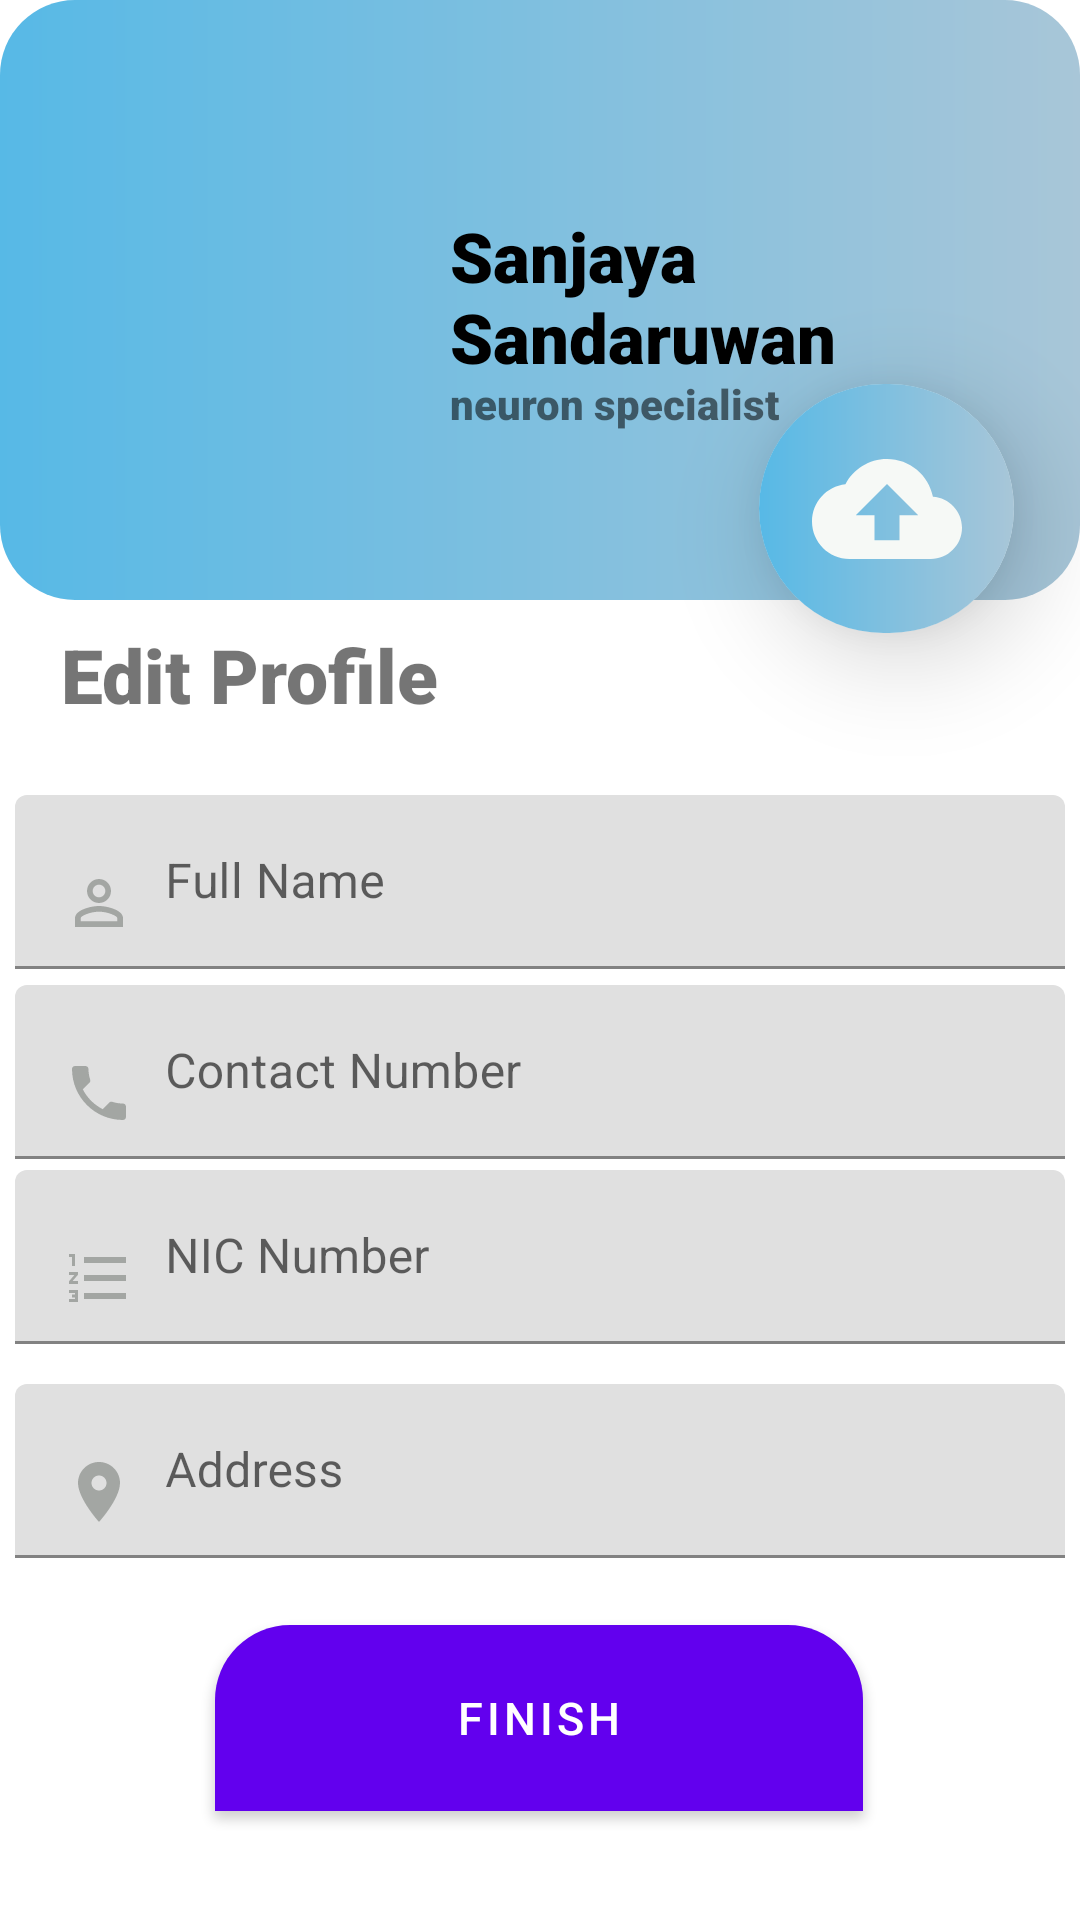

Layout XML and referenced resources for this Android screen:
<!-- AndroidManifest.xml: application theme Theme.CCMDA -->
<!-- res/layout/activity_test.xml -->
<?xml version="1.0" encoding="utf-8"?>
<androidx.constraintlayout.widget.ConstraintLayout xmlns:android="http://schemas.android.com/apk/res/android"
    xmlns:app="http://schemas.android.com/apk/res-auto"
    xmlns:tools="http://schemas.android.com/tools"
    android:layout_width="match_parent"
    android:layout_height="match_parent"
    tools:context=".EmployeeProfileActivity"
    android:padding="0dp"
    android:background="#FFFFFF">


    <RelativeLayout
        android:id="@+id/relativeLayout4"
        android:layout_width="0dp"
        android:layout_height="200dp"
        android:background="@drawable/header"
        android:padding="20dp"
        app:layout_constraintBottom_toBottomOf="parent"
        app:layout_constraintEnd_toEndOf="parent"
        app:layout_constraintStart_toStartOf="parent"
        app:layout_constraintTop_toTopOf="parent"
        app:layout_constraintVertical_bias="0.0">


        <ImageView
            android:id="@+id/ivProfile"
            android:layout_width="120dp"
            android:layout_height="120dp"
            android:layout_centerVertical="true"
            app:srcCompat="@mipmap/profile" />

        <TextView
            android:id="@+id/tvEmployee"
            android:layout_width="wrap_content"
            android:layout_height="wrap_content"
            android:layout_centerVertical="true"
            android:layout_marginLeft="10dp"
            android:layout_toRightOf="@+id/ivProfile"
            android:fontFamily="sans-serif-black"
            android:includeFontPadding="false"
            android:text="Sanjaya Sandaruwan"
            android:textColor="@color/black"
            android:textSize="23dp" />

        <TextView
            android:id="@+id/tvUserType"
            android:layout_width="wrap_content"
            android:layout_height="wrap_content"
            android:layout_below="@+id/tvEmployee"
            android:layout_centerVertical="true"
            android:layout_marginLeft="10dp"
            android:layout_toRightOf="@+id/ivProfile"
            android:fontFamily="sans-serif-black"
            android:includeFontPadding="false"
            android:text="neuron specialist"
            android:textSize="14dp" />
    </RelativeLayout>

    <androidx.cardview.widget.CardView
        android:layout_width="85dp"
        android:layout_height="83dp"
        android:background="@drawable/header"
        android:clickable="true"
        android:foreground="?android:attr/selectableItemBackground"
        app:cardCornerRadius="300dp"
        app:cardElevation="20dp"
        app:layout_constraintBottom_toBottomOf="parent"
        app:layout_constraintEnd_toEndOf="parent"
        app:layout_constraintHorizontal_bias="0.92"
        app:layout_constraintStart_toStartOf="parent"
        app:layout_constraintTop_toTopOf="@+id/relativeLayout4"
        app:layout_constraintVertical_bias="0.23000002">

        <ImageButton
            android:layout_width="match_parent"
            android:layout_height="match_parent"
            android:background="@drawable/header"
            android:clickable="true"
            android:contextClickable="true"
            android:foreground="?android:attr/selectableItemBackground"
            android:outlineAmbientShadowColor="@color/white"
            android:src="@drawable/ic_baseline_cloud_upload_24" />
    </androidx.cardview.widget.CardView>

    <TextView
        android:id="@+id/textView7"
        android:layout_width="wrap_content"
        android:layout_height="wrap_content"
        android:fontFamily="sans-serif-black"
        android:text="Edit Profile"
        android:textSize="25dp"
        app:layout_constraintBottom_toBottomOf="parent"
        app:layout_constraintEnd_toEndOf="parent"
        app:layout_constraintHorizontal_bias="0.087"
        app:layout_constraintStart_toStartOf="parent"
        app:layout_constraintTop_toBottomOf="@+id/relativeLayout4"
        app:layout_constraintVertical_bias="0.01999998" />


    <com.google.android.material.textfield.TextInputLayout
        android:id="@+id/textInputLayout2"
        android:layout_width="350dp"
        android:layout_height="wrap_content"
        android:layout_marginTop="10dp"
        android:hint="Full Name"
        app:layout_constraintBottom_toBottomOf="parent"
        app:layout_constraintEnd_toEndOf="parent"
        app:layout_constraintStart_toStartOf="parent"
        app:layout_constraintTop_toBottomOf="@+id/textView7"
        app:layout_constraintVertical_bias="0.04">

        <com.google.android.material.textfield.TextInputEditText
            android:layout_width="match_parent"
            android:layout_height="wrap_content"
            android:drawableLeft="@drawable/username"
            android:drawablePadding="10dp"
            android:inputType="textPersonName"/>
    </com.google.android.material.textfield.TextInputLayout>

    <com.google.android.material.textfield.TextInputLayout
        android:id="@+id/textInputLayout5"
        android:layout_width="350dp"
        android:layout_height="wrap_content"
        android:hint="Contact Number"
        app:layout_constraintBottom_toBottomOf="parent"
        app:layout_constraintEnd_toEndOf="parent"
        app:layout_constraintStart_toStartOf="parent"
        app:layout_constraintTop_toBottomOf="@+id/textInputLayout2"
        app:layout_constraintVertical_bias="0.01999998">

        <com.google.android.material.textfield.TextInputEditText
            android:layout_width="match_parent"
            android:layout_height="wrap_content"
            android:drawableLeft="@drawable/ic_baseline_local_phone_24"
            android:drawablePadding="10dp"
            android:inputType="phone"/>
    </com.google.android.material.textfield.TextInputLayout>

    <com.google.android.material.textfield.TextInputLayout
        android:id="@+id/textInputLayout7"
        android:layout_width="350dp"
        android:layout_height="69dp"
        android:hint="NIC Number"
        app:layout_constraintBottom_toBottomOf="parent"
        app:layout_constraintEnd_toEndOf="parent"
        app:layout_constraintStart_toStartOf="parent"
        app:layout_constraintTop_toBottomOf="@+id/textInputLayout5"
        app:layout_constraintVertical_bias="0.01999998">

        <com.google.android.material.textfield.TextInputEditText
            android:layout_width="match_parent"
            android:layout_height="wrap_content"
            android:drawableLeft="@drawable/nicno"
            android:drawablePadding="10dp"
            android:inputType="text"/>
    </com.google.android.material.textfield.TextInputLayout>

    <com.google.android.material.textfield.TextInputLayout
        android:id="@+id/textInputLayout8"
        android:layout_width="350dp"
        android:layout_height="69dp"
        android:hint="Address"
        app:layout_constraintBottom_toBottomOf="parent"
        app:layout_constraintEnd_toEndOf="parent"
        app:layout_constraintStart_toStartOf="parent"
        app:layout_constraintTop_toBottomOf="@+id/textInputLayout7"
        app:layout_constraintVertical_bias="0.01999998">

        <com.google.android.material.textfield.TextInputEditText
            android:layout_width="match_parent"
            android:layout_height="wrap_content"
            android:drawableLeft="@drawable/location"
            android:drawablePadding="10dp"
            android:inputType="textPostalAddress" />
    </com.google.android.material.textfield.TextInputLayout>

    <Button
        android:id="@+id/brnFinish"
        android:layout_width="216dp"
        android:layout_height="62dp"
        android:background="@drawable/signupbutton"
        android:text="Finish"
        android:textColor="#ffff"
        android:textSize="15dp"
        app:layout_constraintBottom_toBottomOf="parent"
        app:layout_constraintEnd_toEndOf="parent"
        app:layout_constraintHorizontal_bias="0.497"
        app:layout_constraintStart_toStartOf="parent"
        app:layout_constraintTop_toBottomOf="@+id/textInputLayout8"
        app:layout_constraintVertical_bias="0.24000001" />


</androidx.constraintlayout.widget.ConstraintLayout>
<!-- resources referenced by this layout -->
<resources>
  <!-- drawable header (drawable-v24) -->
  <?xml version="1.0" encoding="utf-8"?>
  <shape xmlns:android="http://schemas.android.com/apk/res/android">
      <gradient
          android:endColor="#A8C6D8"
          android:startColor="#57B9E6"
          android:type="linear" />
      <corners android:topLeftRadius="25dp"
          android:topRightRadius="25dp"
          android:bottomLeftRadius="25dp"
          android:bottomRightRadius="25dp" />
  
  
  
  </shape>
  <!-- drawable ic_baseline_cloud_upload_24 (drawable) -->
  <vector android:height="50dp" android:tint="#F6F9F6"
      android:viewportHeight="24" android:viewportWidth="24"
      android:width="50dp" xmlns:android="http://schemas.android.com/apk/res/android">
      <path android:fillColor="@android:color/white" android:pathData="M19.35,10.04C18.67,6.59 15.64,4 12,4 9.11,4 6.6,5.64 5.35,8.04 2.34,8.36 0,10.91 0,14c0,3.31 2.69,6 6,6h13c2.76,0 5,-2.24 5,-5 0,-2.64 -2.05,-4.78 -4.65,-4.96zM14,13v4h-4v-4H7l5,-5 5,5h-3z"/>
  </vector>
  <!-- drawable location (drawable) -->
  <vector android:height="24dp" android:tint="#A3A6A3"
      android:viewportHeight="24" android:viewportWidth="24"
      android:width="24dp" xmlns:android="http://schemas.android.com/apk/res/android">
      <path android:fillColor="@android:color/white" android:pathData="M12,2C8.13,2 5,5.13 5,9c0,5.25 7,13 7,13s7,-7.75 7,-13c0,-3.87 -3.13,-7 -7,-7zM12,11.5c-1.38,0 -2.5,-1.12 -2.5,-2.5s1.12,-2.5 2.5,-2.5 2.5,1.12 2.5,2.5 -1.12,2.5 -2.5,2.5z"/>
  </vector>
  <!-- drawable nicno (drawable) -->
  <vector android:height="24dp" android:tint="#A3A6A3"
      android:viewportHeight="24" android:viewportWidth="24"
      android:width="24dp" xmlns:android="http://schemas.android.com/apk/res/android">
      <path android:fillColor="@android:color/white" android:pathData="M2,17h2v0.5L3,17.5v1h1v0.5L2,19v1h3v-4L2,16v1zM3,8h1L4,4L2,4v1h1v3zM2,11h1.8L2,13.1v0.9h3v-1L3.2,13L5,10.9L5,10L2,10v1zM7,5v2h14L21,5L7,5zM7,19h14v-2L7,17v2zM7,13h14v-2L7,11v2z"/>
  </vector>
  <!-- drawable signupbutton (drawable-v24) -->
  <?xml version="1.0" encoding="utf-8"?>
  <shape xmlns:android="http://schemas.android.com/apk/res/android">
      <gradient
          android:endColor="#21ACFF"
          android:startColor="#2AF590"
          android:type="linear" />
      <corners
          android:topLeftRadius="25dp"
          android:topRightRadius="25dp" />
  
  
  </shape>
  <!-- drawable username (drawable) -->
  <vector android:height="24dp" android:tint="#A3A6A3"
      android:viewportHeight="24" android:viewportWidth="24"
      android:width="24dp" xmlns:android="http://schemas.android.com/apk/res/android">
      <path android:fillColor="@android:color/white" android:pathData="M12,5.9c1.16,0 2.1,0.94 2.1,2.1s-0.94,2.1 -2.1,2.1S9.9,9.16 9.9,8s0.94,-2.1 2.1,-2.1m0,9c2.97,0 6.1,1.46 6.1,2.1v1.1L5.9,18.1L5.9,17c0,-0.64 3.13,-2.1 6.1,-2.1M12,4C9.79,4 8,5.79 8,8s1.79,4 4,4 4,-1.79 4,-4 -1.79,-4 -4,-4zM12,13c-2.67,0 -8,1.34 -8,4v3h16v-3c0,-2.66 -5.33,-4 -8,-4z"/>
  </vector>
  <style name="Theme.CCMDA" parent="Theme.MaterialComponents.DayNight.DarkActionBar">
          
          <item name="colorPrimary">@color/purple_500</item>
          <item name="colorPrimaryVariant">@color/purple_700</item>
          <item name="colorOnPrimary">@color/white</item>
          
          <item name="colorSecondary">@color/teal_200</item>
          <item name="colorSecondaryVariant">@color/teal_700</item>
          <item name="colorOnSecondary">@color/black</item>
          
          <item name="android:statusBarColor" tools:targetApi="l">?attr/colorPrimaryVariant</item>
          
      </style>
  <!-- not gathered from this repository: default colours our renderer supplied (Android Studio template values) -->
  <color name="purple_500">#FF6200EE</color>
  <color name="purple_700">#FF3700B3</color>
  <color name="teal_200">#FF03DAC5</color>
  <color name="teal_700">#FF018786</color>
  <color name="black">#FF000000</color>
  <color name="white">#FFFFFFFF</color>
</resources>
